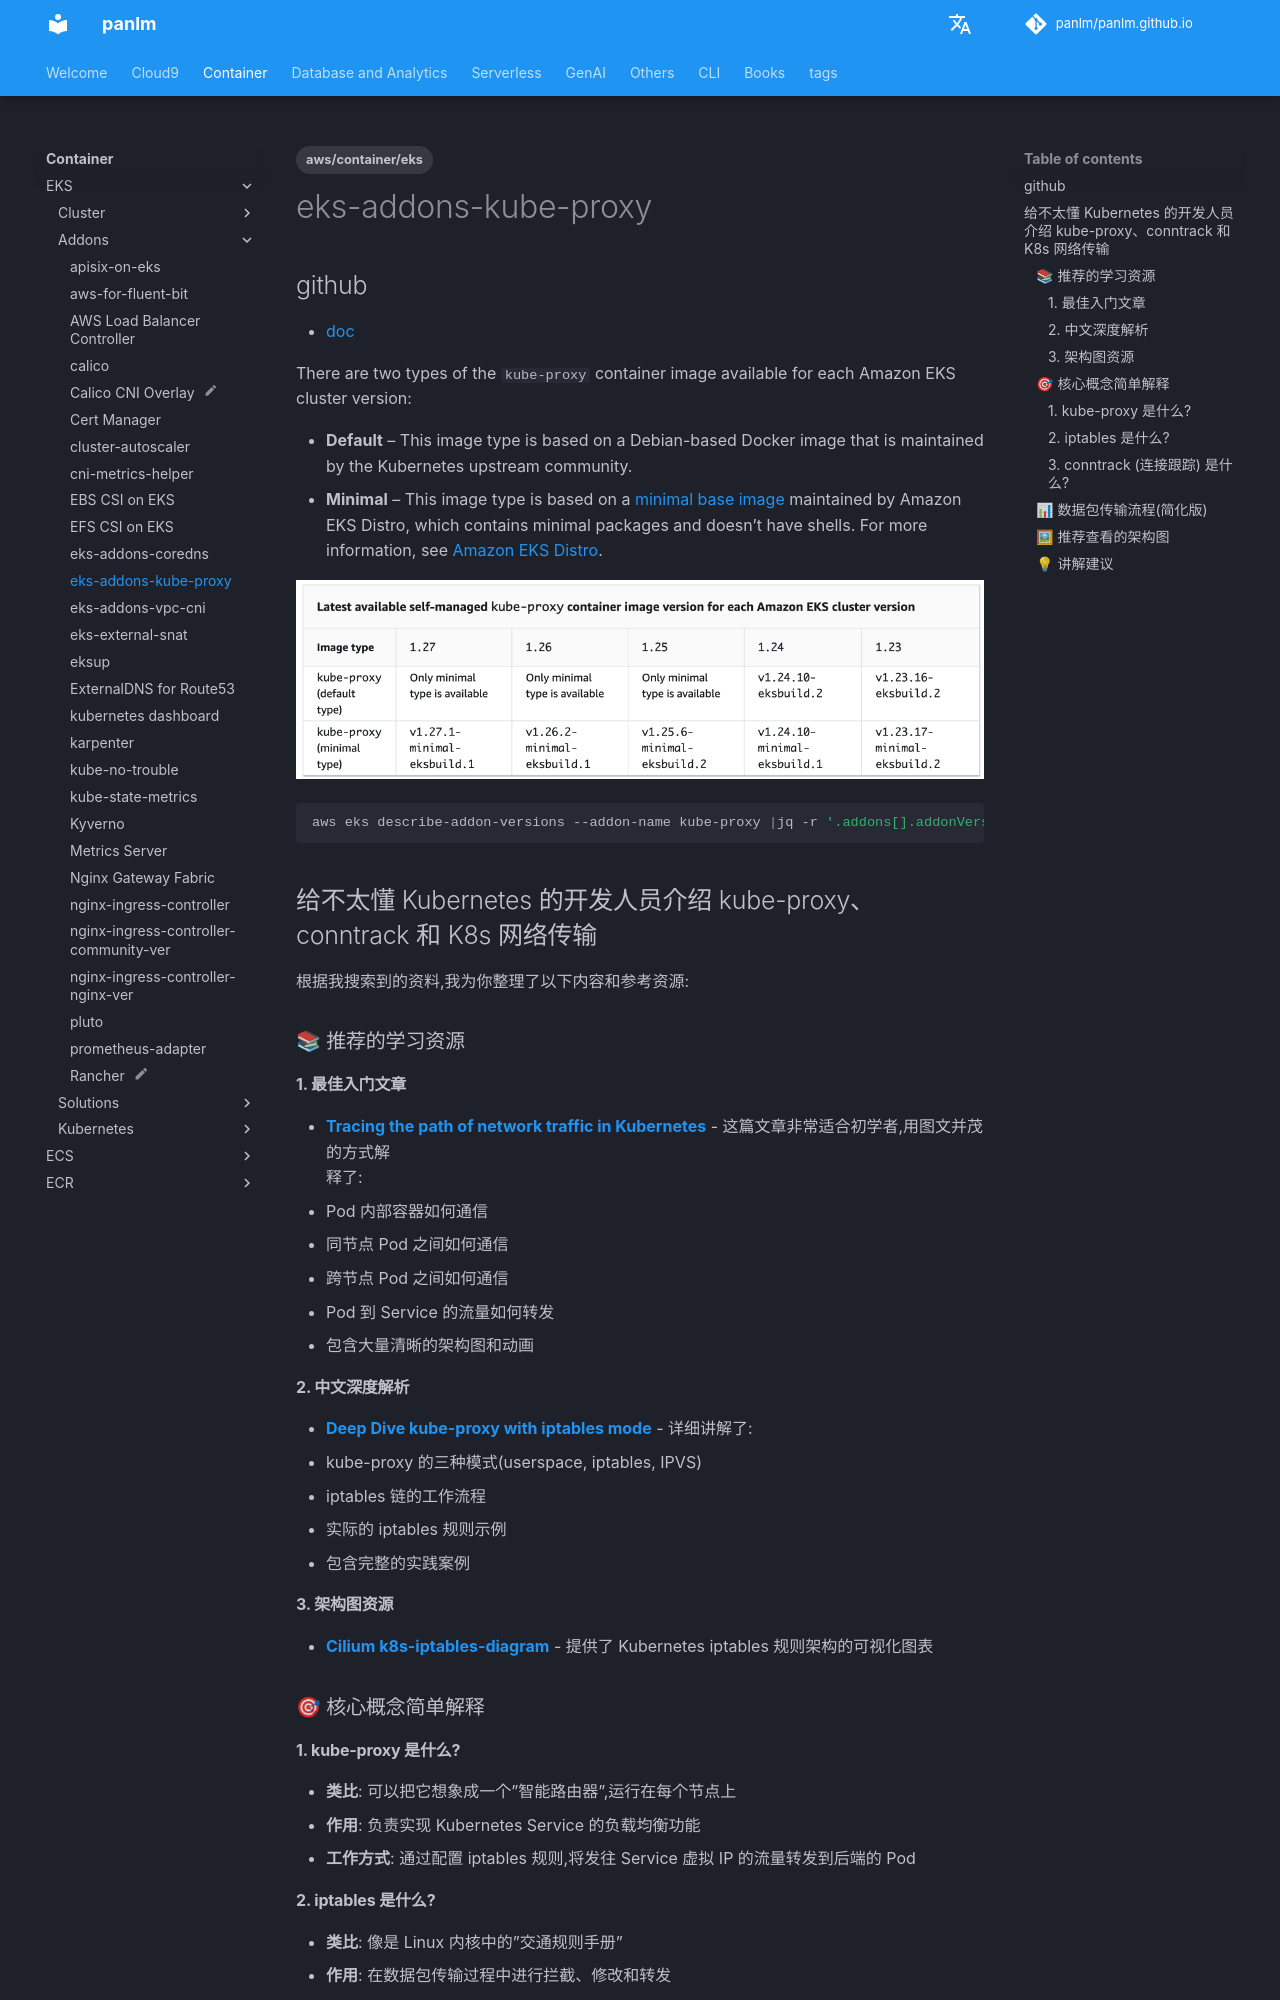

repository: panlm/panlm.github.io · page: EKS/addons/eks-addons-kube-proxy/index.html · generator: mkdocs

---
title: eks-addons-kube-proxy
description: eks-addons-kube-proxy
created: 2023-07-31 14:05:39.381000
last_modified: 2023-07-31 14:05:39.381000
tags:
- aws/container/eks
permalink: git-mkdocs/eks/addons/eks-addons-kube-proxy
---

# eks-addons-kube-proxy

## github
- [doc](https://docs.aws.amazon.com/eks/latest/userguide/managing-kube-proxy.html)

There are two types of the `kube-proxy` container image available for each Amazon EKS cluster version:
- **Default** – This image type is based on a Debian-based Docker image that is maintained by the Kubernetes upstream community.    
- **Minimal** – This image type is based on a [minimal base image](https://gallery.ecr.aws/eks-distro-build-tooling/eks-distro-minimal-base-iptables) maintained by Amazon EKS Distro, which contains minimal packages and doesn't have shells. For more information, see [Amazon EKS Distro](https://distro.eks.amazonaws.com/).

![eks-addons-kube-proxy-png-1.png](../../git-attachment/eks-addons-kube-proxy-png-1.png)

```sh
aws eks describe-addon-versions --addon-name kube-proxy |jq -r '.addons[].addonVersions[].addonVersion'
```



## 给不太懂 Kubernetes 的开发人员介绍 kube-proxy、conntrack 和 K8s 网络传输

根据我搜索到的资料,我为你整理了以下内容和参考资源:

### 📚 推荐的学习资源

#### 1. 最佳入门文章
- **[Tracing the path of network traffic in Kubernetes](https://learnk8s.io/kubernetes-network-packets)** - 这篇文章非常适合初学者,用图文并茂的方式解
释了:
  - Pod 内部容器如何通信
  - 同节点 Pod 之间如何通信
  - 跨节点 Pod 之间如何通信
  - Pod 到 Service 的流量如何转发
  - 包含大量清晰的架构图和动画

#### 2. 中文深度解析
- **[Deep Dive kube-proxy with iptables mode](https://serenafeng.github.io/2020/03/26/kube-proxy-in-iptables-mode/)** - 详细讲解了:
  - kube-proxy 的三种模式(userspace, iptables, IPVS)
  - iptables 链的工作流程
  - 实际的 iptables 规则示例
  - 包含完整的实践案例

#### 3. 架构图资源
- **[Cilium k8s-iptables-diagram](https://github.com/cilium/k8s-iptables-diagram)** - 提供了 Kubernetes iptables 规则架构的可视化图表

### 🎯 核心概念简单解释
